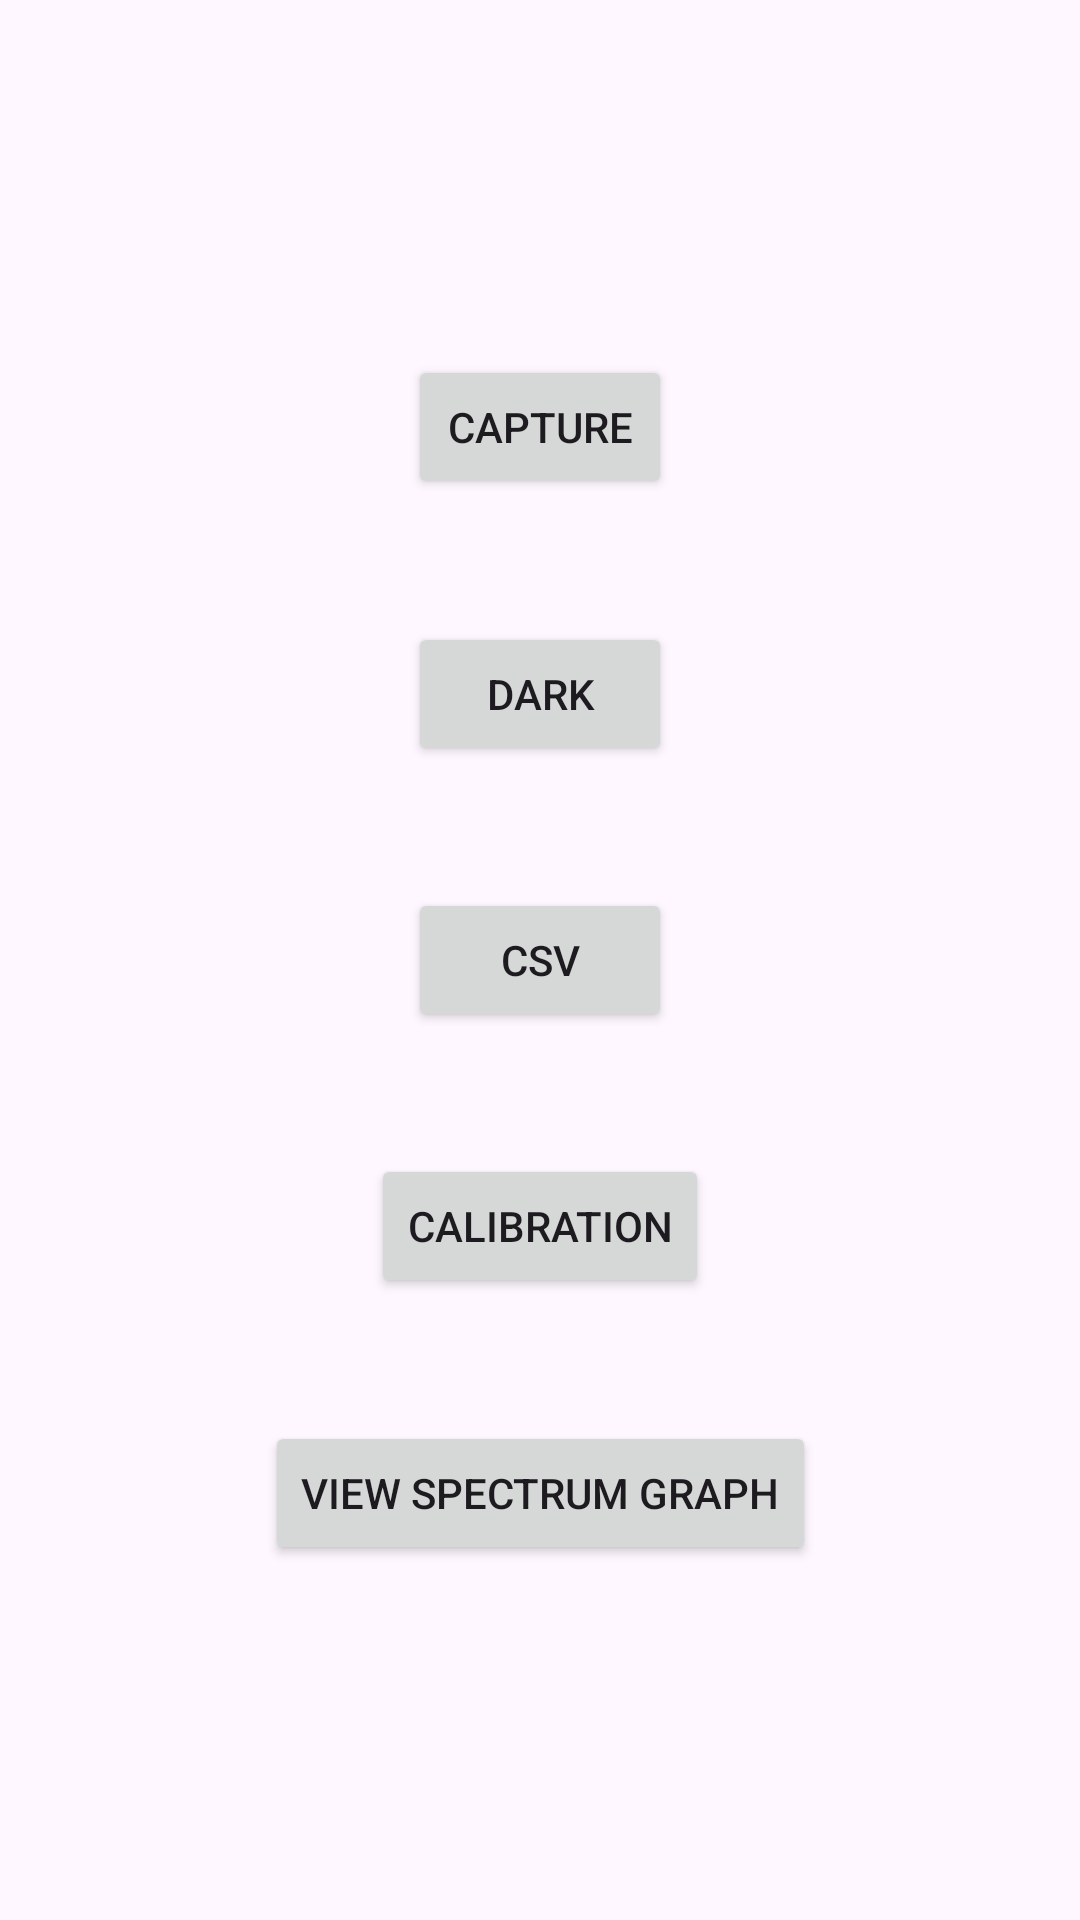

This screen was rendered from an Android layout file. Write that file and the resources it references.
<!-- AndroidManifest.xml: application theme Theme.SSA -->
<!-- res/layout/activity_main.xml -->
<?xml version="1.0" encoding="utf-8"?>
<androidx.constraintlayout.widget.ConstraintLayout xmlns:android="http://schemas.android.com/apk/res/android"
    xmlns:app="http://schemas.android.com/apk/res-auto"
    xmlns:tools="http://schemas.android.com/tools"
    android:layout_width="match_parent"
    android:layout_height="match_parent"
    tools:context=".MainActivity">

    <Button
        android:id="@+id/capBtn"
        android:layout_width="wrap_content"
        android:layout_height="wrap_content"
        android:text="capture"
        app:layout_constraintBottom_toBottomOf="parent"
        app:layout_constraintLeft_toLeftOf="parent"
        app:layout_constraintRight_toRightOf="parent"
        app:layout_constraintTop_toTopOf="parent"
        app:layout_constraintVertical_bias="0.2" />

    <Button
        android:id="@+id/darkBtn"
        android:layout_width="wrap_content"
        android:layout_height="wrap_content"
        android:text="dark"
        app:layout_constraintBottom_toBottomOf="parent"
        app:layout_constraintLeft_toLeftOf="parent"
        app:layout_constraintRight_toRightOf="parent"
        app:layout_constraintTop_toTopOf="parent"
        app:layout_constraintVertical_bias="0.35" />

    <Button
        android:id="@+id/csvBtn"
        android:layout_width="wrap_content"
        android:layout_height="wrap_content"
        android:text="csv"
        app:layout_constraintBottom_toBottomOf="parent"
        app:layout_constraintLeft_toLeftOf="parent"
        app:layout_constraintRight_toRightOf="parent"
        app:layout_constraintTop_toTopOf="parent"
        app:layout_constraintVertical_bias="0.5" />

    <Button
        android:id="@+id/calibBtn"
        android:layout_width="wrap_content"
        android:layout_height="wrap_content"
        android:text="calibration"
        app:layout_constraintBottom_toBottomOf="parent"
        app:layout_constraintLeft_toLeftOf="parent"
        app:layout_constraintRight_toRightOf="parent"
        app:layout_constraintTop_toTopOf="parent"
        app:layout_constraintVertical_bias="0.65" />
    <Button
        android:id="@+id/viewBtn"
        android:layout_width="wrap_content"
        android:layout_height="wrap_content"
        android:text="view spectrum graph"
        app:layout_constraintBottom_toBottomOf="parent"
        app:layout_constraintLeft_toLeftOf="parent"
        app:layout_constraintRight_toRightOf="parent"
        app:layout_constraintTop_toTopOf="parent"
        app:layout_constraintVertical_bias="0.8" />

</androidx.constraintlayout.widget.ConstraintLayout>
<!-- resources referenced by this layout -->
<resources>
  <style name="Theme.SSA" parent="Theme.MaterialComponents.DayNight.NoActionBar">
          
          <item name="colorPrimary">@color/purple_500</item>
          <item name="colorPrimaryVariant">@color/purple_700</item>
          <item name="colorOnPrimary">@color/white</item>
          
          <item name="colorSecondary">@color/teal_200</item>
          <item name="colorSecondaryVariant">@color/teal_700</item>
          <item name="colorOnSecondary">@color/black</item>
          
          <item name="android:statusBarColor">?attr/colorPrimaryVariant</item>
          
      </style>
  <!-- not gathered from this repository: default colours our renderer supplied (Android Studio template values) -->
  <color name="purple_500">#FF6200EE</color>
  <color name="purple_700">#FF3700B3</color>
  <color name="teal_200">#FF03DAC5</color>
  <color name="teal_700">#FF018786</color>
  <color name="black">#FF000000</color>
  <color name="white">#FFFFFFFF</color>
</resources>
